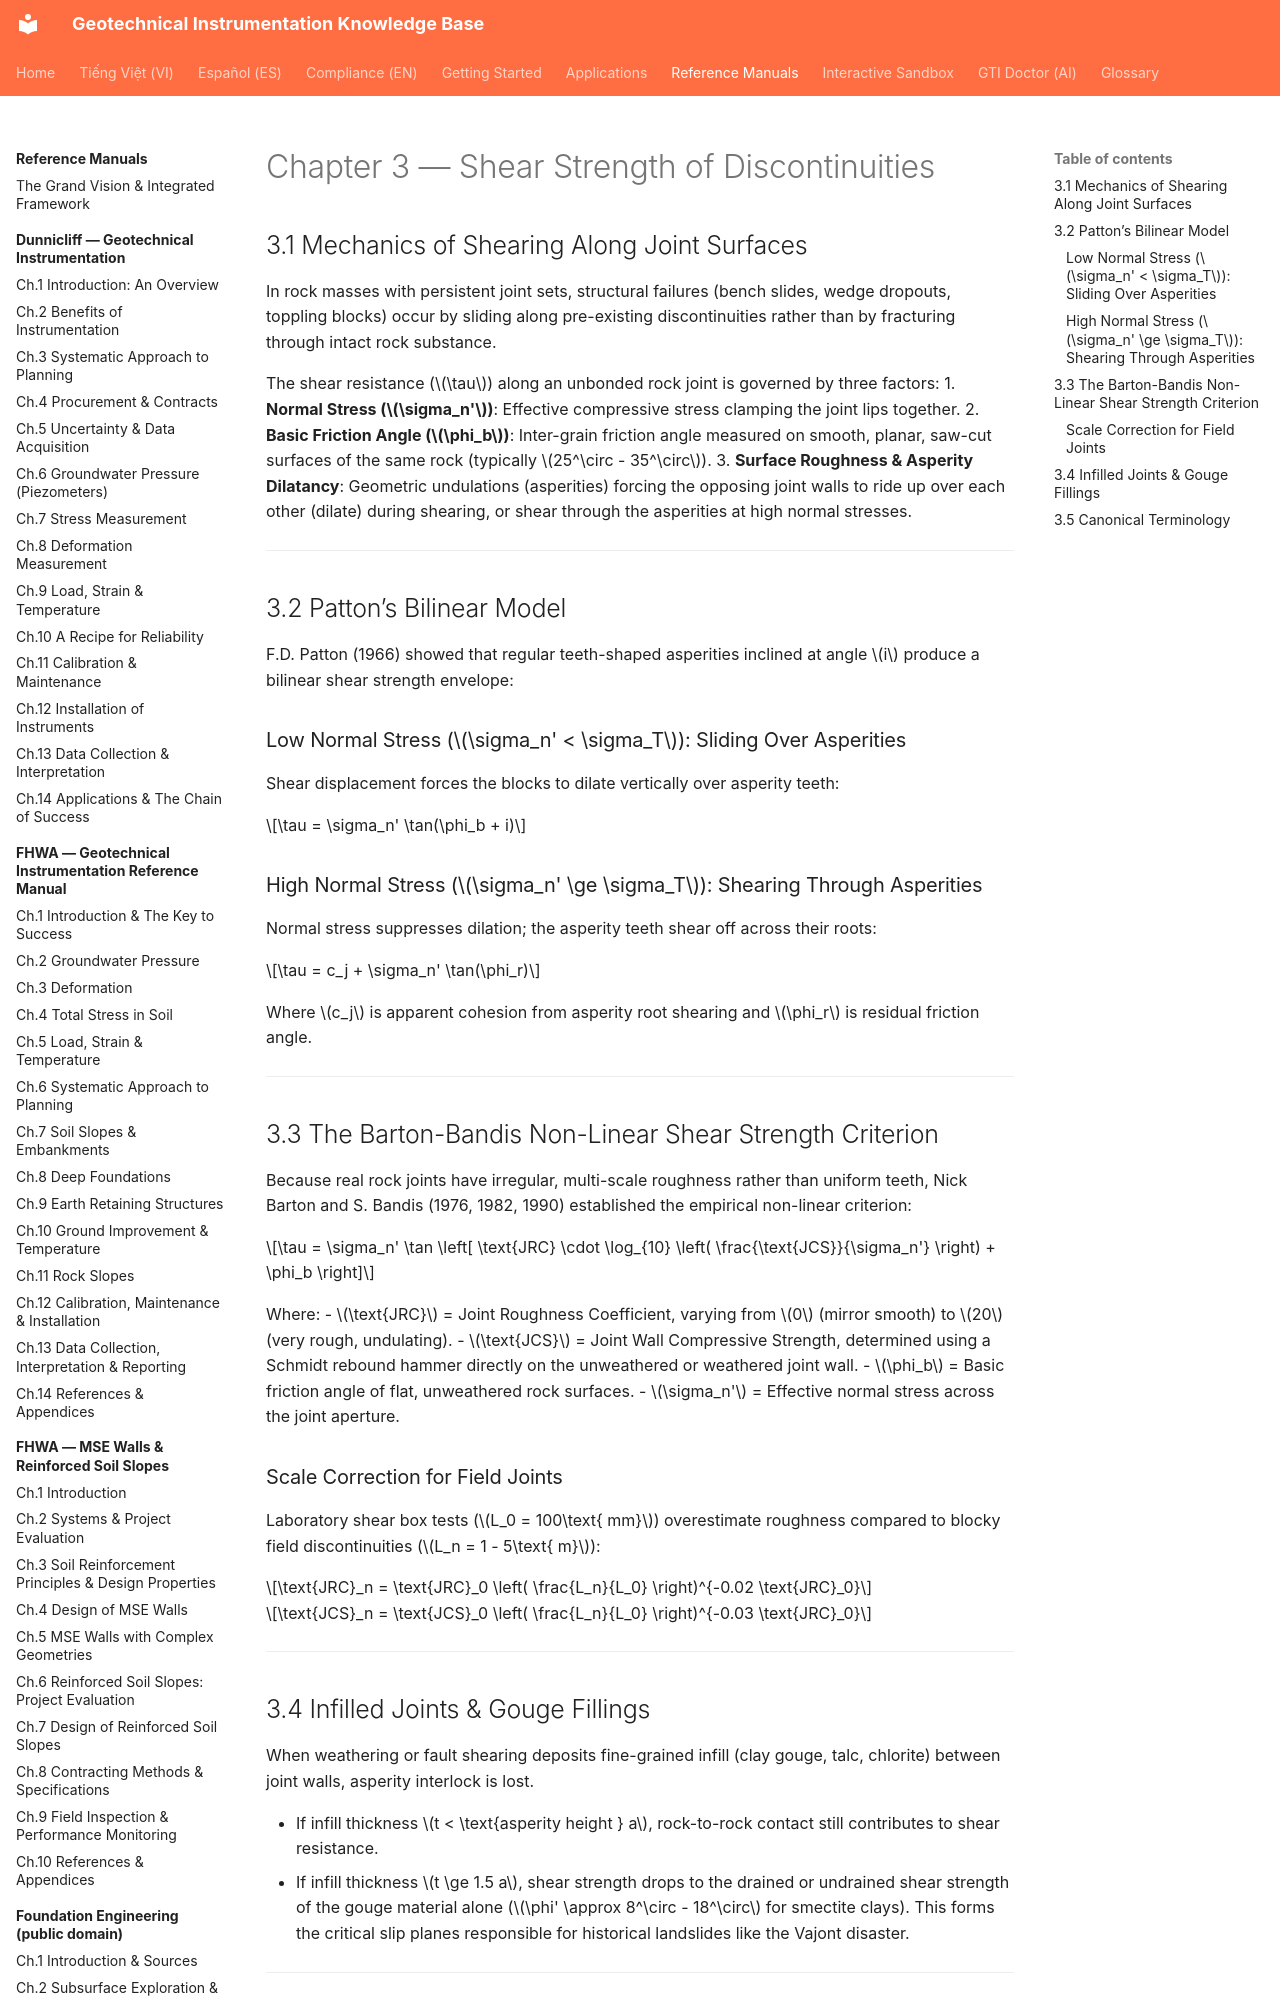

repository: geoinst/geoinst.github.io · page: reference-manuals/practical-rock-engineering/chapter-03-discontinuity-shear-strength/index.html · generator: mkdocs

---
lang: en
lang_alt: vi/reference-manuals/practical-rock-engineering/chapter-03-discontinuity-shear-strength/
---

# Chapter 3 — Shear Strength of Discontinuities

## 3.1 Mechanics of Shearing Along Joint Surfaces

In rock masses with persistent joint sets, structural failures (bench slides, wedge dropouts, toppling blocks) occur by sliding along pre-existing discontinuities rather than by fracturing through intact rock substance.

The shear resistance ($\tau$) along an unbonded rock joint is governed by three factors:
1. **Normal Stress ($\sigma_n'$)**: Effective compressive stress clamping the joint lips together.
2. **Basic Friction Angle ($\phi_b$)**: Inter-grain friction angle measured on smooth, planar, saw-cut surfaces of the same rock (typically $25^\circ - 35^\circ$).
3. **Surface Roughness & Asperity Dilatancy**: Geometric undulations (asperities) forcing the opposing joint walls to ride up over each other (dilate) during shearing, or shear through the asperities at high normal stresses.

---

## 3.2 Patton’s Bilinear Model

F.D. Patton (1966) showed that regular teeth-shaped asperities inclined at angle $i$ produce a bilinear shear strength envelope:
